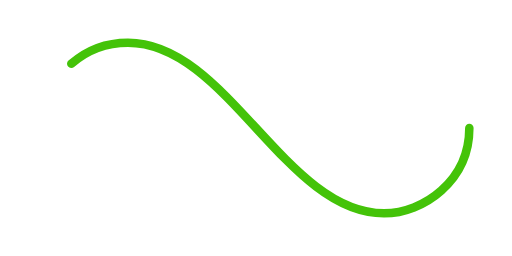
t = 0.00 s
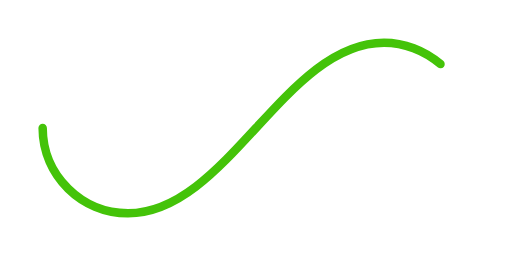
t = 0.50 s
t = 1.00 s: frame unchanged from t = 0.00 s, image omitted
t = 1.50 s: frame unchanged from t = 0.50 s, image omitted

The animated SVG that drew these frames (rendered in a browser with its animation timeline set to each time). Animation: 1 SMIL element (animate=1); one cycle of 2.00 s, repeats indefinitely.

<svg xmlns='http://www.w3.org/2000/svg' viewBox='0 0 300 150'><path fill='none' stroke='#44C309' stroke-width='5' stroke-linecap='round' stroke-dasharray='300 385' stroke-dashoffset='0' d='M275 75c0 31-27 50-50 50-58 0-92-100-150-100-28 0-50 22-50 50s23 50 50 50c58 0 92-100 150-100 24 0 50 19 50 50Z'><animate attributeName='stroke-dashoffset' calcMode='spline' dur='2' values='685;-685' keySplines='0 0 1 1' repeatCount='indefinite'></animate></path></svg>
